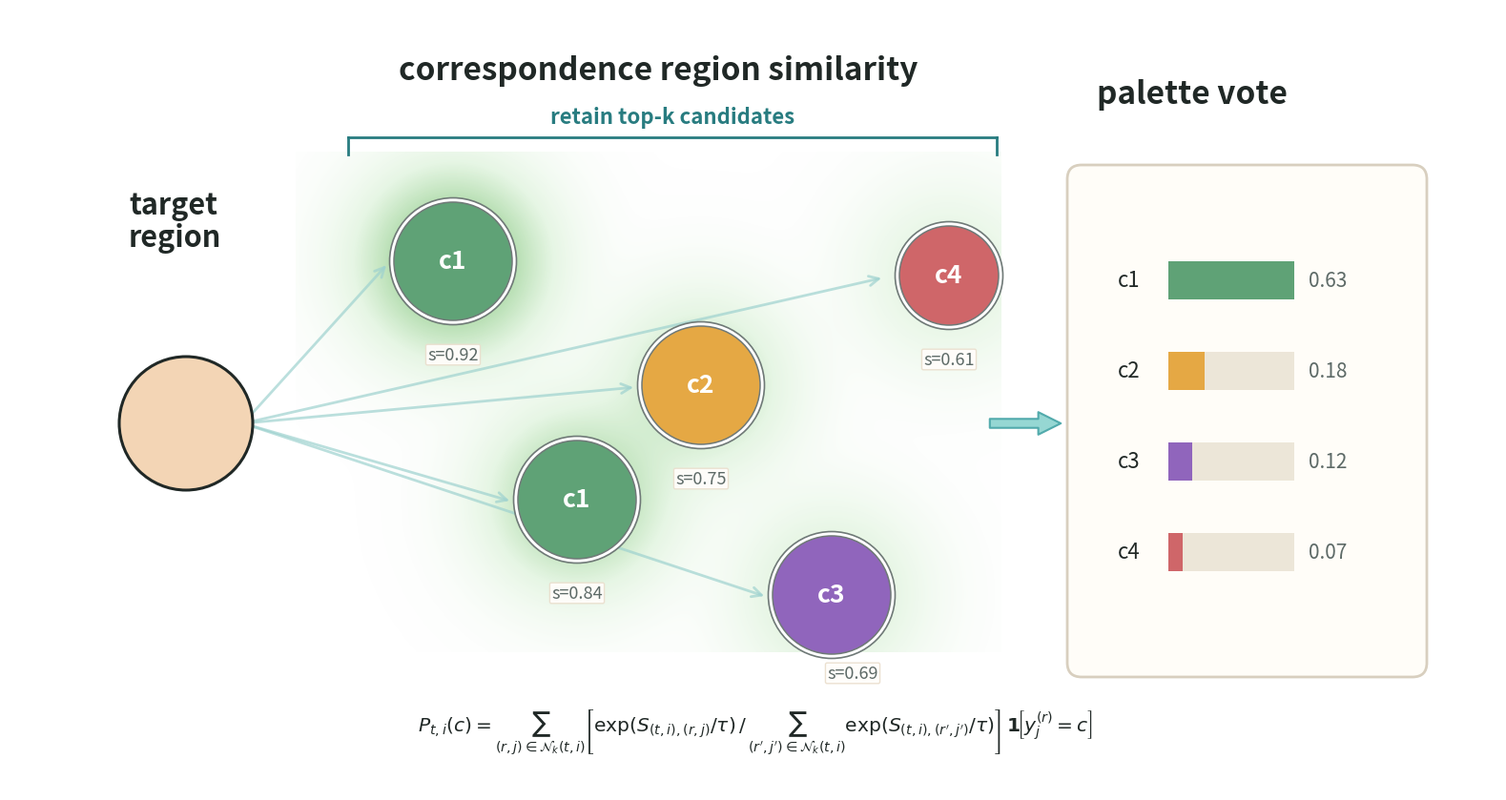

Python code for this plot:
from pathlib import Path
import numpy as np
import matplotlib.pyplot as plt
from matplotlib.patches import Circle, FancyArrowPatch, Rectangle, FancyBboxPatch
from matplotlib.colors import LinearSegmentedColormap

OUT = Path("assets/figures/pa_soft_knn.png")
W, H = 15.6, 8.2
fig, ax = plt.subplots(figsize=(W, H), dpi=160)
ax.set_xlim(0, 15.6)
ax.set_ylim(0, 8.2)
ax.axis("off")
fig.patch.set_facecolor("white")
ax.set_facecolor("white")

ink = "#202826"
teal = "#287c80"
line_teal = "#9ed2cf"
muted = "#5d6a67"
paper = "#fffdf8"
line = "#d8cfbf"
colors = {
    "c1": "#5fa276",
    "c2": "#e5a844",
    "c3": "#9065bc",
    "c4": "#cf6669",
}

# Heatmap field: local softmax mass around top-k candidates. Low tau leaves sharp peaks;
# higher tau spreads probability mass to nearby candidates.
x = np.linspace(3.0, 10.4, 360)
y = np.linspace(1.45, 6.7, 240)
X, Y = np.meshgrid(x, y)
cands = [
    (4.65, 5.55, 0.92, "c1"),
    (5.95, 3.05, 0.84, "c1"),
    (7.25, 4.25, 0.75, "c2"),
    (8.62, 2.05, 0.69, "c3"),
    (9.85, 5.40, 0.61, "c4"),
]
tau = 0.18
scores = np.array([c[2] for c in cands])
weights = np.exp(scores / tau)
weights = weights / weights.sum()
Z = np.zeros_like(X)
for (cx, cy, score, _), wt in zip(cands, weights):
    sigma = 0.36 + 0.95 * tau
    Z += wt * np.exp(-((X - cx) ** 2 + (Y - cy) ** 2) / (2 * sigma**2))
Z = (Z / Z.max()) ** 0.55
cmap = LinearSegmentedColormap.from_list("pa_heat", ["#ffffff", "#d8f1d5", "#8acb83", "#228b22"])
ax.imshow(Z, extent=[x.min(), x.max(), y.min(), y.max()], origin="lower", cmap=cmap, alpha=0.62, interpolation="bilinear", zorder=0)

# Titles
ax.text(6.8, 7.55, "correspondence region similarity", ha="center", va="center", fontsize=24, fontweight="bold", color=ink)
ax.text(12.4, 7.30, "palette vote", ha="center", va="center", fontsize=24, fontweight="bold", color=ink)

# Target region
ax.text(1.25, 6.30, "target\nregion", ha="left", va="top", fontsize=22, fontweight="bold", color=ink, linespacing=1.08)
target = Circle((1.85, 3.85), 0.70, facecolor="#f3d5b5", edgecolor=ink, linewidth=2.2, zorder=4)
ax.add_patch(target)

# Top-k bracket and temperature label
ax.plot([3.55, 10.35], [6.85, 6.85], color=teal, lw=2.0)
ax.plot([3.55, 3.55], [6.67, 6.85], color=teal, lw=2.0)
ax.plot([10.35, 10.35], [6.67, 6.85], color=teal, lw=2.0)
ax.text(6.95, 6.95, "retain top-k candidates", ha="center", va="bottom", fontsize=16, fontweight="bold", color=teal)

# Similarity arrows and candidate nodes
for cx, cy, score, label in cands:
    arrow = FancyArrowPatch((2.45, 3.85), (cx - 0.68, cy - 0.02), arrowstyle="->", mutation_scale=18, lw=2.0, color=line_teal, alpha=0.70, zorder=1)
    ax.add_patch(arrow)

for cx, cy, score, label in cands:
    radius = 0.62 if label != "c4" else 0.52
    ax.add_patch(Circle((cx, cy), radius + 0.045, facecolor="white", edgecolor="#6f7977", linewidth=1.2, zorder=3))
    ax.add_patch(Circle((cx, cy), radius, facecolor=colors[label], edgecolor="#6f7977", linewidth=1.1, zorder=4))
    ax.text(cx, cy, label, ha="center", va="center", fontsize=19, fontweight="bold", color="white", zorder=5)
    label_y = cy - radius - 0.36
    label_x = cx
    if label == "c3":
        label_x = cx + 0.22
        label_y = cy - radius - 0.20
    ax.text(label_x, label_y, f"s={score:.2f}", ha="center", va="center", fontsize=13, color=muted,
            bbox=dict(boxstyle="round,pad=0.10", facecolor="#fffdfa", edgecolor="#eadfce", alpha=0.95), zorder=6)

# Arrow to palette vote panel
ax.add_patch(FancyArrowPatch((10.25, 3.85), (11.05, 3.85), arrowstyle="simple", mutation_scale=34, lw=1.5, facecolor="#91d5d1", edgecolor="#4ba7a9", alpha=0.95, zorder=4))

# Palette vote panel
panel = FancyBboxPatch((11.25, 1.35), 3.45, 5.05, boxstyle="round,pad=0.16,rounding_size=0.15", facecolor=paper, edgecolor=line, linewidth=2.0)
ax.add_patch(panel)
rows = [("c1", 0.63), ("c2", 0.18), ("c3", 0.12), ("c4", 0.07)]
for i, (lab, val) in enumerate(rows):
    y0 = 5.35 - i * 0.95
    ax.text(11.62, y0, lab, ha="left", va="center", fontsize=16, color=ink)
    ax.add_patch(Rectangle((12.15, y0 - 0.20), 1.32, 0.40, facecolor="#ece6d8", edgecolor="none", zorder=2))
    ax.add_patch(Rectangle((12.15, y0 - 0.20), 1.32 * val / 0.63, 0.40, facecolor=colors[lab], edgecolor="none", zorder=3))
    ax.text(13.62, y0, f"{val:.2f}", ha="left", va="center", fontsize=15, color=muted)

# Colour probability from the paper, expanded to expose the temperature term.
formula = (
    r"$P_{t,i}(c)=\sum_{(r,j)\in\mathcal{N}_k(t,i)}"
    r"\left[\exp(S_{(t,i),(r,j)}/\tau)\,/\,"
    r"\sum_{(r',j')\in\mathcal{N}_k(t,i)}\exp(S_{(t,i),(r',j')}/\tau)\right]"
    r"\,\mathbf{1}\!\left[y^{(r)}_j=c\right]$"
)
ax.text(7.82, 0.62, formula, ha="center", va="center", fontsize=14.6, color=ink)

plt.subplots_adjust(left=0, right=1, bottom=0, top=1)
OUT.parent.mkdir(parents=True, exist_ok=True)
fig.savefig(OUT, dpi=160, bbox_inches="tight", pad_inches=0.04)
plt.close(fig)
